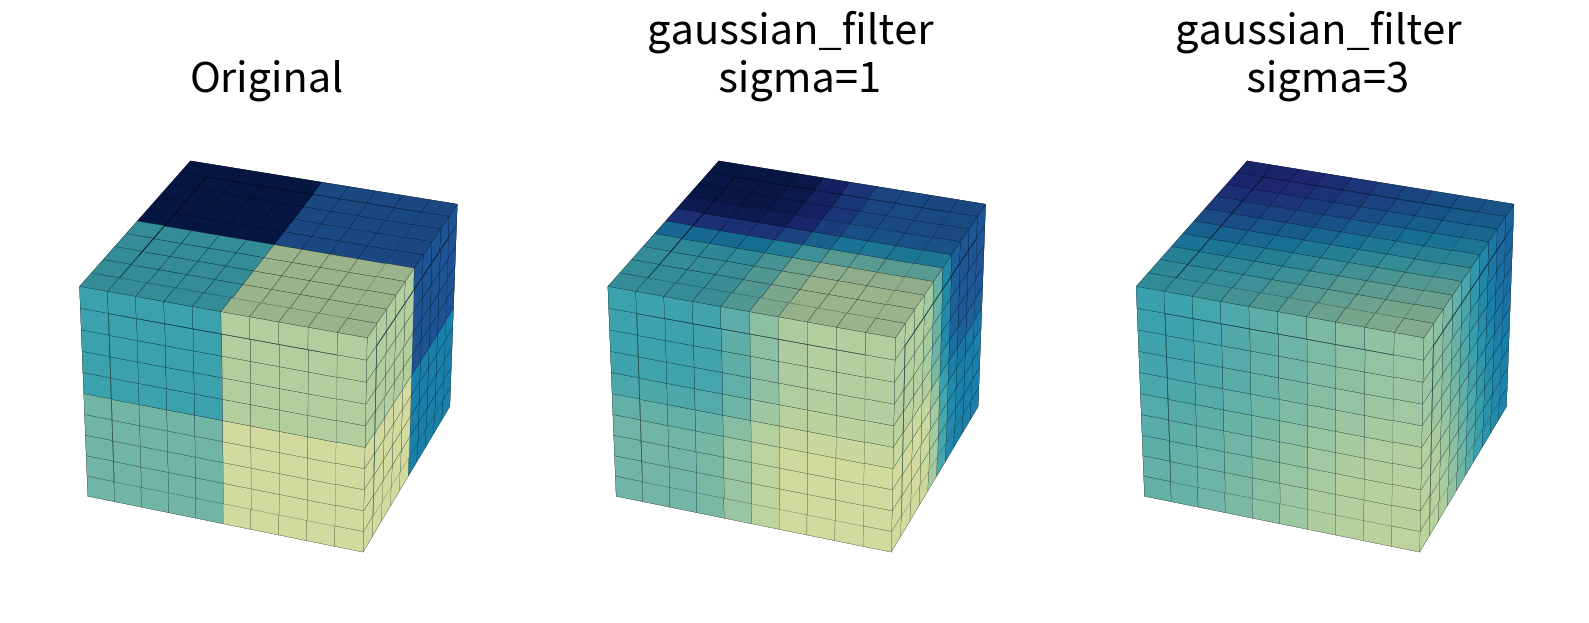

Recreate this plot in Python.
import matplotlib.pyplot as plt
import numpy as np
from scipy.ndimage import gaussian_filter

grids = 2
boxs = 5

voxelarray = np.zeros((boxs * grids, boxs * grids, boxs * grids))

i = 1
for xi in range(2):
    for yi in range(2):
        for zi in range(2):
            voxelarray[
                xi * boxs: xi * boxs + boxs,
                yi * boxs: yi * boxs + boxs,
                zi * boxs: zi * boxs + boxs,
            ] = i
            i += 1

voxelarray = np.uint8(voxelarray * 255 / 8)

cmap = plt.get_cmap("YlGnBu")


def plot_voxels(varray, ax, title):
    colors = cmap(varray)
    ax.view_init(30, 200)
    ax.axis("off")
    ax.voxels(varray, facecolors=colors, edgecolor="#000000", linewidth=0.1)
    ax.set_title(title, fontsize=30)


fig = plt.figure(figsize=(16, 9))
ax1 = fig.add_subplot(1, 3, 1, projection="3d")
ax2 = fig.add_subplot(1, 3, 2, projection="3d")
ax3 = fig.add_subplot(1, 3, 3, projection="3d")

plot_voxels(voxelarray, ax1, title="Original")
voxelarray2 = gaussian_filter(voxelarray, sigma=1)
plot_voxels(voxelarray2, ax2, title="gaussian_filter \n sigma=1")
voxelarray3 = gaussian_filter(voxelarray, sigma=3)
plot_voxels(voxelarray3, ax3, title="gaussian_filter \n sigma=3")

plt.tight_layout()
plt.show()
